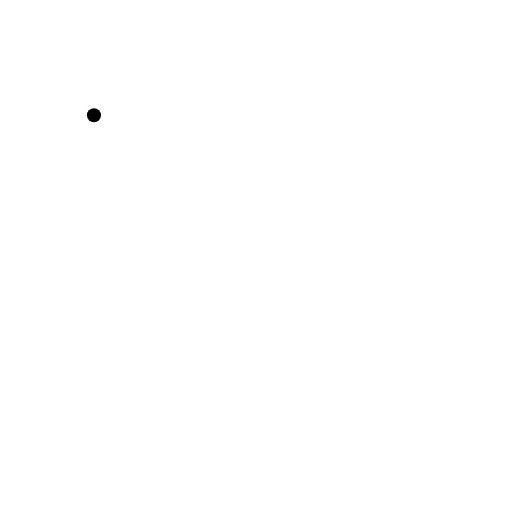
t = 0.00 s
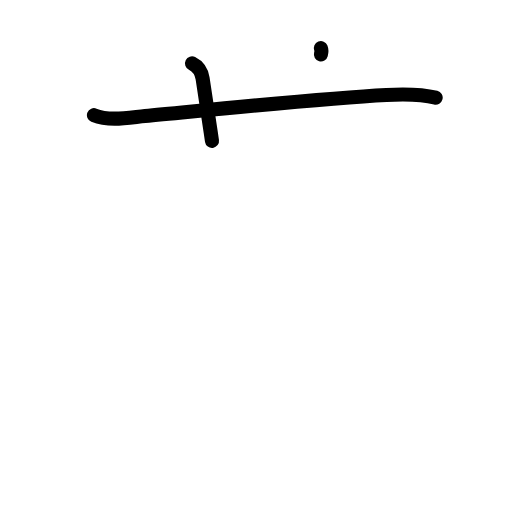
t = 2.20 s
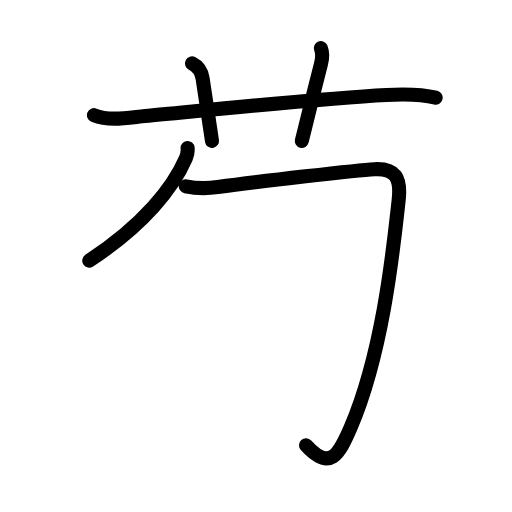
t = 4.40 s
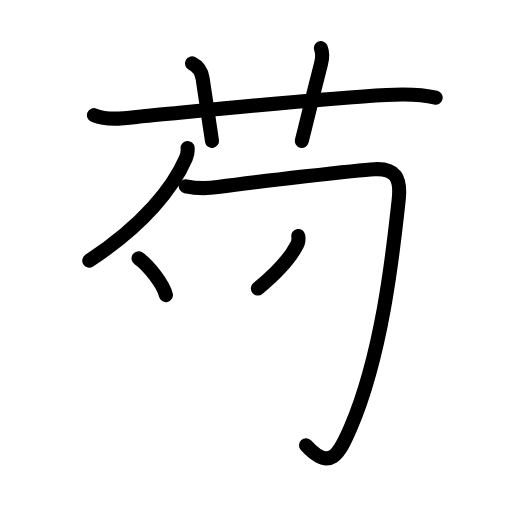
t = 6.60 s
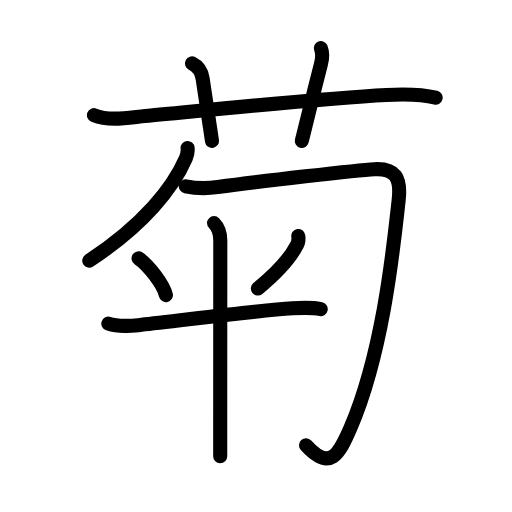
t = 8.80 s
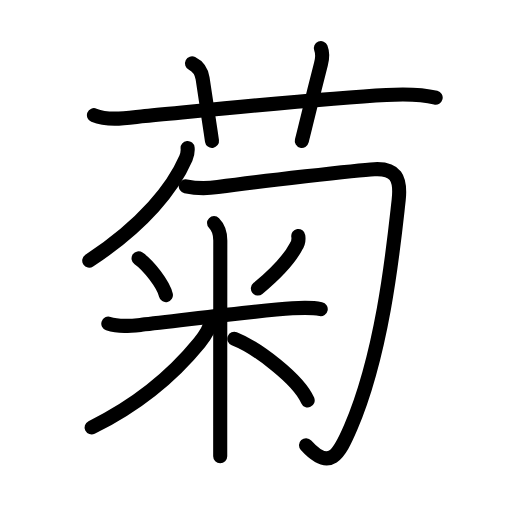
t = 11.00 s

The animated SVG that drew these frames (rendered in a browser with its animation timeline set to each time). Animation: 36 SMIL elements (animate=36); one cycle of 11.00 s.

<?xml version="1.0" encoding="UTF-8"?>
<!--
AniKanjiVG is licensed by CC-BY-SA Paul C. Sommerhoff (https://bitbucket.org/sommerhoff/anikanjivg).
AniKanjiVG uses KanjiVG which is licensed by CC-BY-SA Ulrich Apel (http://kanjivg.tagaini.net).
See also http://creativecommons.org/licenses/by-sa/3.0/
-->
<svg xmlns:kvg='http://kanjivg.tagaini.net' xmlns='http://www.w3.org/2000/svg' width='109' height='109' viewBox='0 0 109 109' style='fill:none;stroke:#000000;stroke-width:3;stroke-linecap:round;stroke-linejoin:round;' id="kvg:kanji_083ca"><g id="kvg:083ca" kvg:element="菊"><g id="kvg:083ca-g1" kvg:element="艹" kvg:variant="true" kvg:original="艸" kvg:position="top" kvg:radical="general"><path id="kvg:083ca-s1" kvg:type="㇐" d="M20,24.52c3.32,1.35,7.44,0.5,10.88,0.17c13.53-1.27,37.57-3.76,51.38-4.48c3.4-0.18,7.17-0.25,10.49,0.57"><animate attributeName="d" begin="0.0s" dur="0.3333333333333333s" from="M20,24.52C20,24.52,20,24.52,20,24.52" to="M20,24.52c3.32,1.35,7.44,0.5,10.88,0.17" />
<animate attributeName="d" begin="0.3333333333333333s" dur="0.3333333333333333s" from="M20,24.52c3.32,1.35,7.44,0.5,10.88,0.17c0,0,0,0,0,0,0" to="M20,24.52c3.32,1.35,7.44,0.5,10.88,0.17c13.53-1.27,37.57-3.76,51.38-4.48" />
<animate attributeName="d" begin="0.6666666666666666s" dur="0.3333333333333333s" from="M20,24.52c3.32,1.35,7.44,0.5,10.88,0.17c13.53-1.27,37.57-3.76,51.38-4.48c0,0,0,0,0,0,0" to="M20,24.52c3.32,1.35,7.44,0.5,10.88,0.17c13.53-1.27,37.57-3.76,51.38-4.48c3.4-0.18,7.17-0.25,10.49,0.57" />
</path>
<path id="kvg:083ca-s2" kvg:type="㇑a" d="M40.88,13.5c1.25,0.62,2.04,1.87,2.25,3.2c1.25,8.05,1.5,9.92,2,13.3"><animate attributeName="d" begin="1.0s" dur="0.5s" from="M40.88,13.5C40.88,13.5,40.88,13.5,40.88,13.5" to="M40.88,13.5c1.25,0.62,2.04,1.87,2.25,3.2" />
<animate attributeName="d" begin="1.5s" dur="0.5s" from="M40.88,13.5c1.25,0.62,2.04,1.87,2.25,3.2c0,0,0,0,0,0,0" to="M40.88,13.5c1.25,0.62,2.04,1.87,2.25,3.2c1.25,8.05,1.5,9.92,2,13.3" />
<animate attributeName="d" begin="0s" dur="1.0s" from="M-100,-100" to="M-100,-100" />
</path>
<path id="kvg:083ca-s3" kvg:type="㇑a" d="M68.31,10.25c0.44,1.12,0.33,2.2,0.02,3.39c-2.08,8.11-2.44,9.77-4.08,16.36"><animate attributeName="d" begin="2.0s" dur="0.5s" from="M68.31,10.25C68.31,10.25,68.31,10.25,68.31,10.25" to="M68.31,10.25c0.44,1.12,0.33,2.2,0.02,3.39" />
<animate attributeName="d" begin="2.5s" dur="0.5s" from="M68.31,10.25c0.44,1.12,0.33,2.2,0.02,3.39c0,0,0,0,0,0,0" to="M68.31,10.25c0.44,1.12,0.33,2.2,0.02,3.39c-2.08,8.11-2.44,9.77-4.08,16.36" />
<animate attributeName="d" begin="0s" dur="2.0s" from="M-100,-100" to="M-100,-100" />
</path>
</g>
<g id="kvg:083ca-g2" kvg:position="bottom" kvg:phon="匊"><g id="kvg:083ca-g3" kvg:element="勹"><g id="kvg:083ca-g4" kvg:element="丿"><path id="kvg:083ca-s4" kvg:type="㇒" d="M39.94,31.5c0.06,0.61-0.01,1.35-0.37,2.19C36.88,39.88,30.75,47.75,19,55.5"><animate attributeName="d" begin="3.0s" dur="0.5s" from="M39.94,31.5C39.94,31.5,39.94,31.5,39.94,31.5" to="M39.94,31.5c0.06,0.61-0.01,1.35-0.37,2.19" />
<animate attributeName="d" begin="3.5s" dur="0.5s" from="M39.94,31.5c0.06,0.61-0.01,1.35-0.37,2.19c0,0,0,0,0,0,0" to="M39.94,31.5c0.06,0.61-0.01,1.35-0.37,2.19C36.88,39.88,30.75,47.75,19,55.5" />
<animate attributeName="d" begin="0s" dur="3.0s" from="M-100,-100" to="M-100,-100" />
</path>
</g>
<path id="kvg:083ca-s5" kvg:type="㇆" d="M39.55,39.66c2.2,0.47,3.7,0.59,6.81,0.17c8.97-1.22,29.74-3.62,33.34-3.81c4.45-0.23,5.71,1.78,5.17,6.63c-1.01,8.91-3.15,31.84-10.2,48.3c-2.53,5.9-4.43,9.42-9.52,3.84"><animate attributeName="d" begin="4.0s" dur="0.2s" from="M39.55,39.66C39.55,39.66,39.55,39.66,39.55,39.66" to="M39.55,39.66c2.2,0.47,3.7,0.59,6.81,0.17" />
<animate attributeName="d" begin="4.2s" dur="0.2s" from="M39.55,39.66c2.2,0.47,3.7,0.59,6.81,0.17c0,0,0,0,0,0,0" to="M39.55,39.66c2.2,0.47,3.7,0.59,6.81,0.17c8.97-1.22,29.74-3.62,33.34-3.81" />
<animate attributeName="d" begin="4.4s" dur="0.2s" from="M39.55,39.66c2.2,0.47,3.7,0.59,6.81,0.17c8.97-1.22,29.74-3.62,33.34-3.81c0,0,0,0,0,0,0" to="M39.55,39.66c2.2,0.47,3.7,0.59,6.81,0.17c8.97-1.22,29.74-3.62,33.34-3.81c4.45-0.23,5.71,1.78,5.17,6.63" />
<animate attributeName="d" begin="4.6s" dur="0.2s" from="M39.55,39.66c2.2,0.47,3.7,0.59,6.81,0.17c8.97-1.22,29.74-3.62,33.34-3.81c4.45-0.23,5.71,1.78,5.17,6.63c0,0,0,0,0,0,0" to="M39.55,39.66c2.2,0.47,3.7,0.59,6.81,0.17c8.97-1.22,29.74-3.62,33.34-3.81c4.45-0.23,5.71,1.78,5.17,6.63c-1.01,8.91-3.15,31.84-10.2,48.3" />
<animate attributeName="d" begin="4.8s" dur="0.2s" from="M39.55,39.66c2.2,0.47,3.7,0.59,6.81,0.17c8.97-1.22,29.74-3.62,33.34-3.81c4.45-0.23,5.71,1.78,5.17,6.63c-1.01,8.91-3.15,31.84-10.2,48.3c0,0,0,0,0,0,0" to="M39.55,39.66c2.2,0.47,3.7,0.59,6.81,0.17c8.97-1.22,29.74-3.62,33.34-3.81c4.45-0.23,5.71,1.78,5.17,6.63c-1.01,8.91-3.15,31.84-10.2,48.3c-2.53,5.9-4.43,9.42-9.52,3.84" />
<animate attributeName="d" begin="0s" dur="4.0s" from="M-100,-100" to="M-100,-100" />
</path>
</g>
<g id="kvg:083ca-g5" kvg:element="米" kvg:variant="true"><path id="kvg:083ca-s6" kvg:type="㇔" d="M29.5,55c2.11,1.45,5.29,5.56,5.82,7.82"><animate attributeName="d" begin="5.0s" dur="1.0s" from="M29.5,55C29.5,55,29.5,55,29.5,55" to="M29.5,55c2.11,1.45,5.29,5.56,5.82,7.82" />
<animate attributeName="d" begin="0s" dur="5.0s" from="M-100,-100" to="M-100,-100" />
</path>
<path id="kvg:083ca-s7" kvg:type="㇒" d="M63.5,50.25c0.11,0.72-0.05,1.62-0.47,2.21c-1.35,2.58-3.89,5.45-8.13,8.96"><animate attributeName="d" begin="6.0s" dur="0.5s" from="M63.5,50.25C63.5,50.25,63.5,50.25,63.5,50.25" to="M63.5,50.25c0.11,0.72-0.05,1.62-0.47,2.21" />
<animate attributeName="d" begin="6.5s" dur="0.5s" from="M63.5,50.25c0.11,0.72-0.05,1.62-0.47,2.21c0,0,0,0,0,0,0" to="M63.5,50.25c0.11,0.72-0.05,1.62-0.47,2.21c-1.35,2.58-3.89,5.45-8.13,8.96" />
<animate attributeName="d" begin="0s" dur="6.0s" from="M-100,-100" to="M-100,-100" />
</path>
<path id="kvg:083ca-s8" kvg:type="㇐" d="M23.06,68.9c2.29,0.77,4.72,0.49,7.06,0.25c7.69-0.81,24.22-3.01,32.14-3.52c1.82-0.11,4.21-0.19,6.02,0.17"><animate attributeName="d" begin="7.0s" dur="0.3333333333333333s" from="M23.06,68.9C23.06,68.9,23.06,68.9,23.06,68.9" to="M23.06,68.9c2.29,0.77,4.72,0.49,7.06,0.25" />
<animate attributeName="d" begin="7.333333333333333s" dur="0.3333333333333333s" from="M23.06,68.9c2.29,0.77,4.72,0.49,7.06,0.25c0,0,0,0,0,0,0" to="M23.06,68.9c2.29,0.77,4.72,0.49,7.06,0.25c7.69-0.81,24.22-3.01,32.14-3.52" />
<animate attributeName="d" begin="7.666666666666667s" dur="0.3333333333333333s" from="M23.06,68.9c2.29,0.77,4.72,0.49,7.06,0.25c7.69-0.81,24.22-3.01,32.14-3.52c0,0,0,0,0,0,0" to="M23.06,68.9c2.29,0.77,4.72,0.49,7.06,0.25c7.69-0.81,24.22-3.01,32.14-3.52c1.82-0.11,4.21-0.19,6.02,0.17" />
<animate attributeName="d" begin="0s" dur="7.0s" from="M-100,-100" to="M-100,-100" />
</path>
<path id="kvg:083ca-s9" kvg:type="㇑" d="M45.57,47.5c1.03,1.03,1.33,2.38,1.33,3.68c0,4.2-0.02,27.75-0.02,39.57c0,3.16,0,5.48,0,6.37"><animate attributeName="d" begin="8.0s" dur="0.3333333333333333s" from="M45.57,47.5C45.57,47.5,45.57,47.5,45.57,47.5" to="M45.57,47.5c1.03,1.03,1.33,2.38,1.33,3.68" />
<animate attributeName="d" begin="8.333333333333334s" dur="0.3333333333333333s" from="M45.57,47.5c1.03,1.03,1.33,2.38,1.33,3.68c0,0,0,0,0,0,0" to="M45.57,47.5c1.03,1.03,1.33,2.38,1.33,3.68c0,4.2-0.02,27.75-0.02,39.57" />
<animate attributeName="d" begin="8.666666666666666s" dur="0.3333333333333333s" from="M45.57,47.5c1.03,1.03,1.33,2.38,1.33,3.68c0,4.2-0.02,27.75-0.02,39.57c0,0,0,0,0,0,0" to="M45.57,47.5c1.03,1.03,1.33,2.38,1.33,3.68c0,4.2-0.02,27.75-0.02,39.57c0,3.16,0,5.48,0,6.37" />
<animate attributeName="d" begin="0s" dur="8.0s" from="M-100,-100" to="M-100,-100" />
</path>
<path id="kvg:083ca-s10" kvg:type="㇒" d="M44.82,68.25c0,1.37-1.04,3.07-2.37,4.71C36.82,79.88,28.88,86.38,19.5,91"><animate attributeName="d" begin="9.0s" dur="0.5s" from="M44.82,68.25C44.82,68.25,44.82,68.25,44.82,68.25" to="M44.82,68.25c0,1.37-1.04,3.07-2.37,4.71" />
<animate attributeName="d" begin="9.5s" dur="0.5s" from="M44.82,68.25c0,1.37-1.04,3.07-2.37,4.71c0,0,0,0,0,0,0" to="M44.82,68.25c0,1.37-1.04,3.07-2.37,4.71C36.82,79.88,28.88,86.38,19.5,91" />
<animate attributeName="d" begin="0s" dur="9.0s" from="M-100,-100" to="M-100,-100" />
</path>
<path id="kvg:083ca-s11" kvg:type="㇔/㇏" d="M49.88,72.12c4.97,1.96,13.69,8.66,15.62,13.12"><animate attributeName="d" begin="10.0s" dur="1.0s" from="M49.88,72.12C49.88,72.12,49.88,72.12,49.88,72.12" to="M49.88,72.12c4.97,1.96,13.69,8.66,15.62,13.12" />
<animate attributeName="d" begin="0s" dur="10.0s" from="M-100,-100" to="M-100,-100" />
</path>
</g>
</g>
</g>
</svg>
